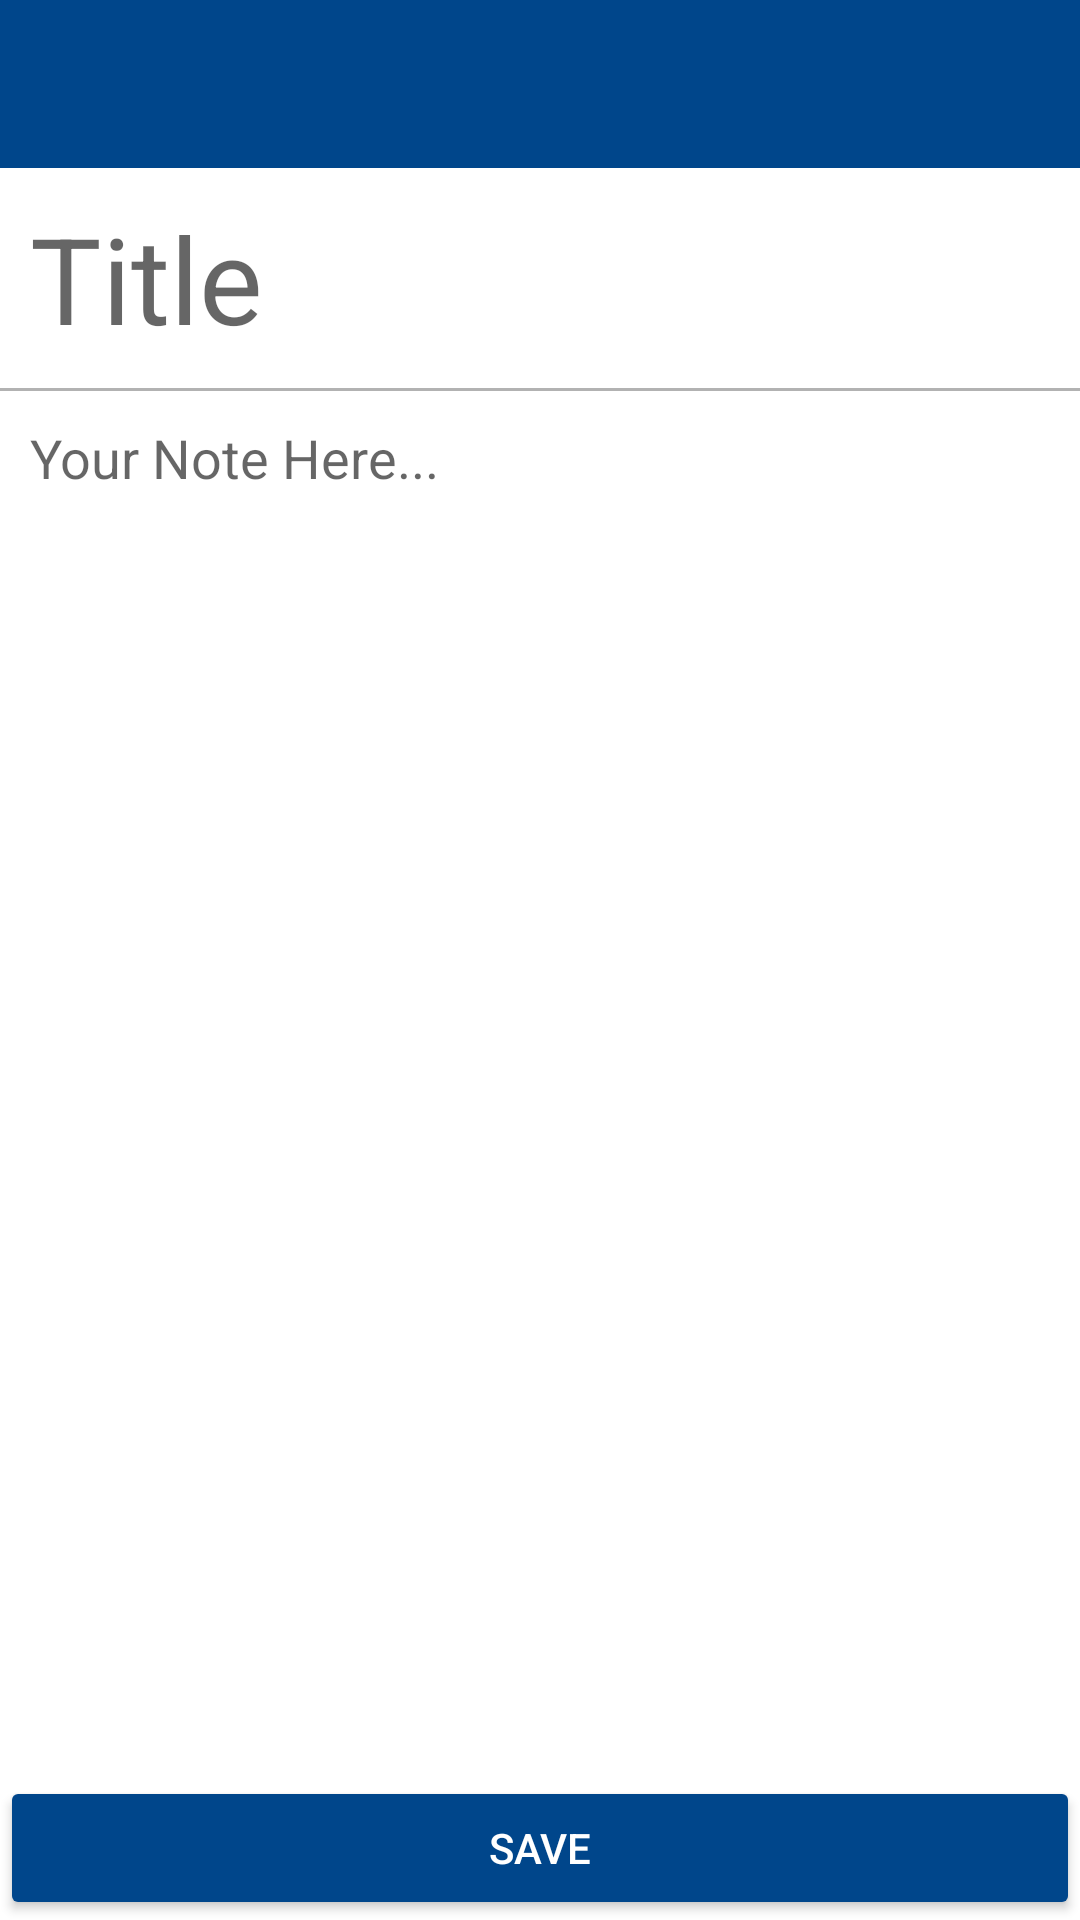

This screen was rendered from an Android layout file. Write that file and the resources it references.
<!-- AndroidManifest.xml: application theme Theme.PRM_392_Nho_Ho_Ban -->
<!-- res/layout/activity_add_note.xml -->
<?xml version="1.0" encoding="utf-8"?>
<androidx.constraintlayout.widget.ConstraintLayout xmlns:android="http://schemas.android.com/apk/res/android"
    xmlns:app="http://schemas.android.com/apk/res-auto"
    xmlns:tools="http://schemas.android.com/tools"
    android:layout_width="match_parent"
    android:layout_height="match_parent"
    tools:context=".activity.AddNoteActivity">

    <androidx.fragment.app.FragmentContainerView
        android:layout_width="match_parent"
        android:layout_height="300dp"
        android:id="@+id/addContainer"
        app:layout_constraintTop_toTopOf="parent"
        app:layout_constraintBottom_toBottomOf="parent">
    </androidx.fragment.app.FragmentContainerView>


    <LinearLayout
        android:layout_width="match_parent"
        android:layout_height="match_parent"
        android:orientation="vertical">

        <include
            android:id="@+id/toolbar"
            layout="@layout/toolbar"
            android:layout_width="match_parent"
            android:layout_height="wrap_content"/>

        <EditText
            android:id="@+id/edtTitle"
            android:layout_width="match_parent"
            android:layout_height="wrap_content"
            android:background="@color/Transparent"
            android:ems="10"
            android:hint="Title"
            android:inputType="textPersonName"
            android:textSize="40sp"
            android:padding="10dp"
            app:layout_constraintEnd_toEndOf="parent"
            app:layout_constraintStart_toStartOf="parent"
            app:layout_constraintTop_toTopOf="parent" />

        <View
            android:layout_width="match_parent"
            android:layout_height="1dp"
            android:alpha=".3"
            android:background="@color/black"
            app:layout_constraintBottom_toTopOf="@+id/txtTitle"
            app:layout_constraintEnd_toEndOf="parent"
            app:layout_constraintHorizontal_bias="0.0"
            app:layout_constraintStart_toStartOf="parent"
            app:layout_constraintTop_toTopOf="parent"
            app:layout_constraintVertical_bias="0.0" />

        <EditText
            android:id="@+id/edtaNote"
            android:layout_width="match_parent"
            android:layout_height="match_parent"
            android:layout_weight="1"
            android:background="@color/Transparent"
            android:ems="10"
            android:gravity="start|top"
            android:hint="Your Note Here..."
            android:inputType="textMultiLine"
            android:minHeight="48dp"
            android:padding="10dp"
            app:layout_constraintBottom_toBottomOf="parent"
            app:layout_constraintEnd_toEndOf="parent"
            app:layout_constraintHorizontal_bias="1.0"
            app:layout_constraintStart_toStartOf="parent"
            app:layout_constraintTop_toBottomOf="@+id/txtTitle"
            app:layout_constraintVertical_bias="0.0"
            tools:ignore="SpeakableTextPresentCheck" />

        <Button
            android:id="@+id/btnSaveNote"
            android:layout_width="match_parent"
            android:layout_height="wrap_content"
            android:backgroundTint="?colorPrimary"
            android:textColor="@color/white"
            android:text="Save" />

    </LinearLayout>

</androidx.constraintlayout.widget.ConstraintLayout>
<!-- res/layout/toolbar.xml (included above) -->
<?xml version="1.0" encoding="utf-8"?>
<androidx.appcompat.widget.Toolbar xmlns:android="http://schemas.android.com/apk/res/android"
    android:layout_width="match_parent"
    android:layout_height="wrap_content"
    android:id="@+id/toolbar"
    android:minHeight="?attr/actionBarSize"
    android:theme="@style/ThemeOverlay.AppCompat.Dark.ActionBar"
    android:background="?colorPrimary"
    android:fitsSystemWindows="true"
    >

</androidx.appcompat.widget.Toolbar>
<!-- resources referenced by this layout -->
<resources>
  <color name="Transparent">#00FFFFFF</color>
  <color name="black">#FF000000</color>
  <color name="white">#FFFFFFFF</color>
  <style name="Theme.PRM_392_Nho_Ho_Ban" parent="Theme.MaterialComponents.Light.NoActionBar">
          
          <item name="colorPrimary">@color/Smalt</item>
          <item name="colorPrimaryVariant">@color/purple_700</item>
          <item name="colorOnPrimary">@color/white</item>
          
          <item name="colorSecondary">@color/teal_200</item>
          <item name="colorSecondaryVariant">@color/teal_700</item>
          <item name="colorOnSecondary">@color/black</item>
          
          <item name="android:statusBarColor" tools:targetApi="l">?attr/colorPrimary</item>
          
  
      </style>
  <color name="Smalt">#00468B</color>
  <color name="purple_700">#FF3700B3</color>
  <color name="teal_200">#FF03DAC5</color>
  <color name="teal_700">#FF018786</color>
</resources>
